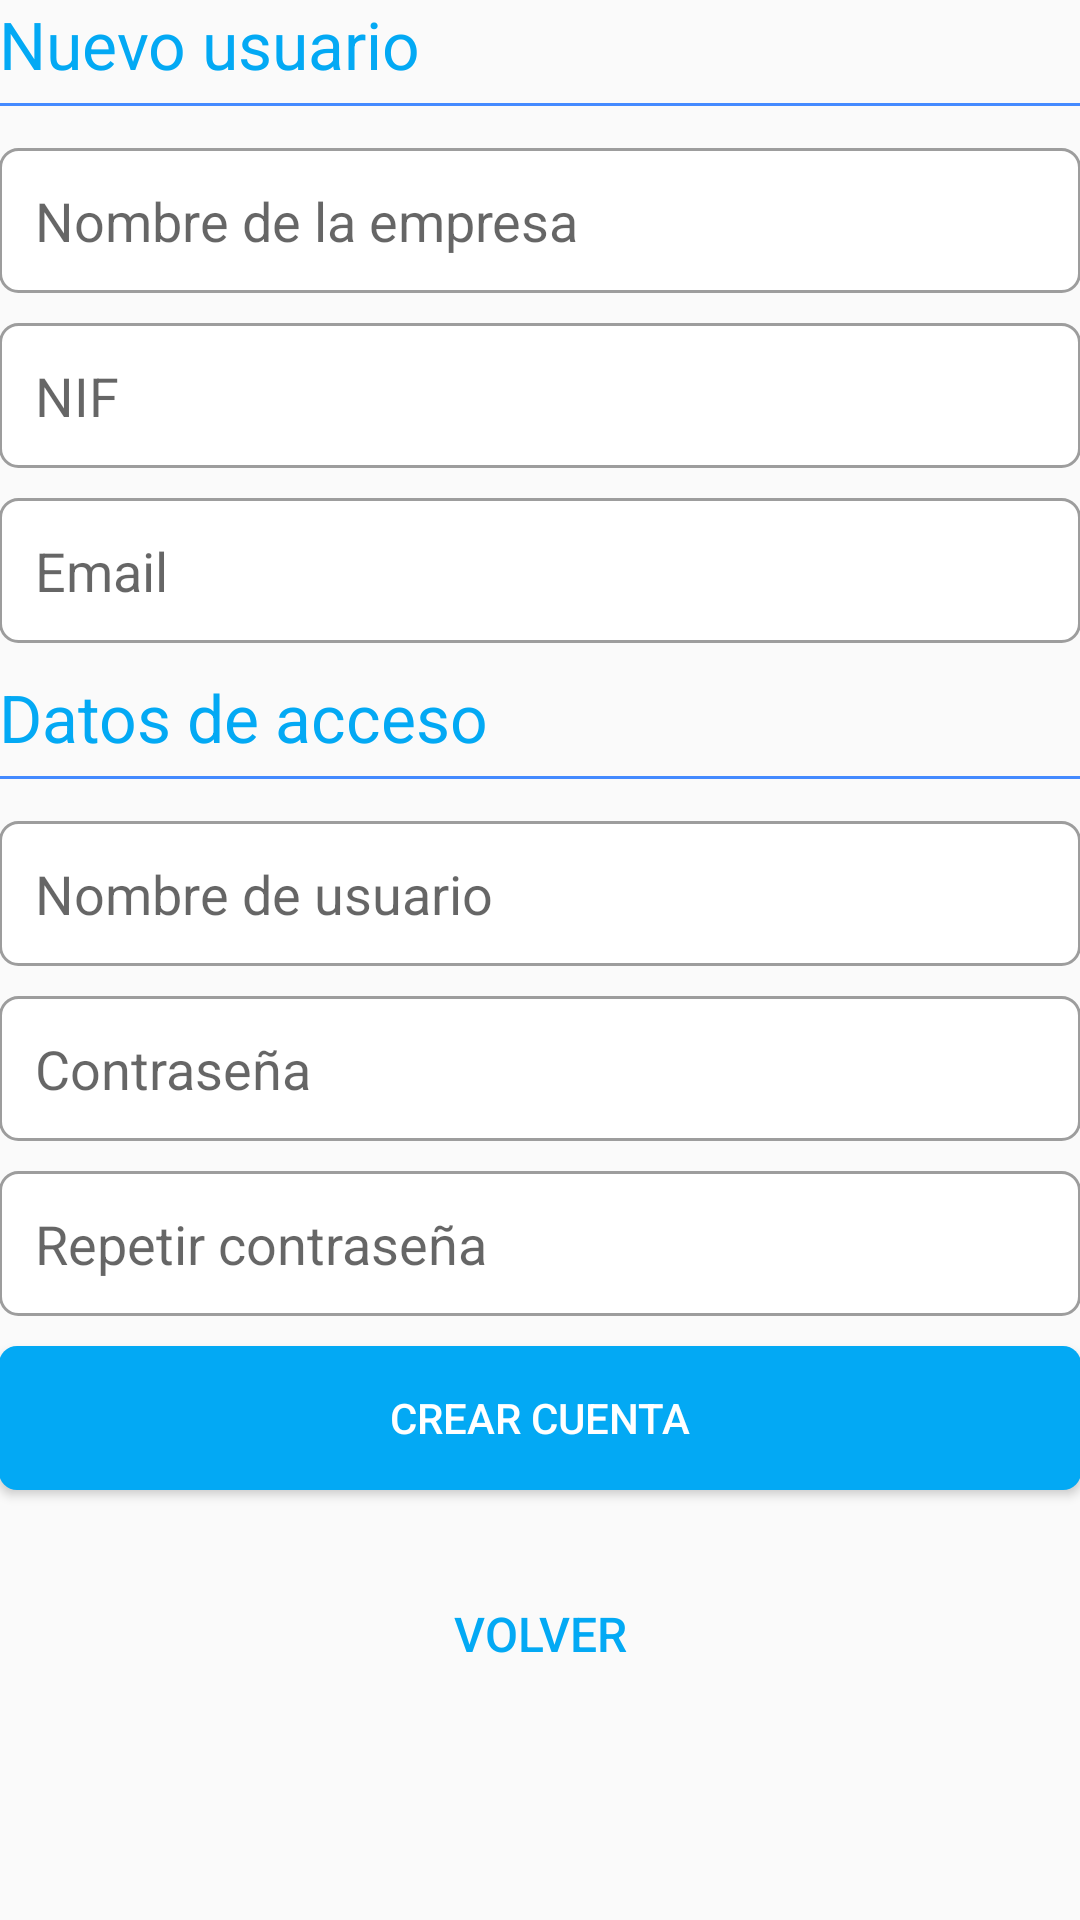

Here is an Android app screen rendered from its layout file. Give the layout XML and the strings, colors and styles it references.
<!-- AndroidManifest.xml: application theme AppTheme -->
<!-- res/layout/activity_crear_cuenta.xml -->
<RelativeLayout xmlns:android="http://schemas.android.com/apk/res/android"
    android:layout_width="match_parent"
    android:layout_height="match_parent"
    android:paddingBottom="@dimen/activity_vertical_margin"
    android:paddingLeft="@dimen/activity_horizontal_margin"
    android:paddingRight="@dimen/activity_horizontal_margin"
    android:paddingTop="@dimen/activity_vertical_margin">

    <FrameLayout
        android:layout_width="match_parent"
        android:layout_height="match_parent">

        <include
            android:id="@+id/dialogo_progreso"
            layout="@layout/progreso"
            android:visibility="gone"/>

        <ScrollView
            android:layout_width="match_parent"
            android:layout_height="match_parent">

            <LinearLayout
                android:layout_width="match_parent"
                android:layout_height="wrap_content"
                android:orientation="vertical">

                <TextView
                    style="@style/titulo"
                    android:text="@string/crear_cuenta_nuevo" />

                <include layout="@layout/linea_separadora_titulo" />

                <EditText
                    android:id="@+id/crear_etEmpresa"
                    style="@style/editTextLogin"
                    android:hint="@string/crear_cuenta_empresa"
                    android:imeOptions="actionNext"
                    android:nextFocusForward="@+id/crear_etNif" />

                <EditText
                    android:id="@+id/crear_etNif"
                    style="@style/editTextLogin"
                    android:hint="@string/crear_cuenta_nif"
                    android:imeOptions="actionNext"
                    android:nextFocusForward="@+id/crear_etEmail" />

                <EditText
                    android:id="@+id/crear_etEmail"
                    style="@style/editTextLogin"
                    android:hint="@string/crear_cuenta_email"
                    android:imeOptions="actionNext"
                    android:inputType="textEmailAddress"
                    android:nextFocusForward="@+id/crear_etUsuario"
                    android:layout_marginBottom="@dimen/margen_entre_filas"/>

                <TextView
                    style="@style/titulo"
                    android:text="@string/crear_cuenta_acceso" />

                <include layout="@layout/linea_separadora_titulo" />

                <EditText
                    android:id="@+id/crear_etUsuario"
                    style="@style/editTextLogin"
                    android:hint="@string/crear_cuenta_usuario"
                    android:imeOptions="actionNext"
                    android:nextFocusForward="@+id/crear_etPass" />

                <EditText
                    android:id="@+id/crear_etPass"
                    style="@style/editTextLogin"
                    android:background="@drawable/estilos_edittext_personalizado"
                    android:hint="@string/pass"
                    android:imeOptions="actionNext"
                    android:inputType="textPassword"
                    android:nextFocusForward="@+id/crear_etRepetirPass" />

                <EditText
                    android:id="@+id/crear_etRepetirPass"
                    style="@style/editTextLogin"
                    android:background="@drawable/estilos_edittext_personalizado"
                    android:hint="@string/crear_cuenta_conf_pass"
                    android:inputType="textPassword" />

                <Button
                    android:id="@+id/btCrearCuenta"
                    style="@style/botonPersonalizado"
                    android:onClick="creaCuenta"
                    android:text="@string/crear_cuenta_crear" />

                <Button
                    android:id="@+id/btVolverInicio"
                    android:layout_width="wrap_content"
                    android:layout_height="wrap_content"
                    android:background="@drawable/bt_recordar"
                    android:onClick="volverInicio"
                    android:text="@string/volver_inicio"
                    android:textColor="@color/mi_material_primary"
                    android:textSize="16sp"
                    android:layout_gravity="center_horizontal"/>
            </LinearLayout>
        </ScrollView>
    </FrameLayout>

</RelativeLayout>
<!-- res/layout/progreso.xml (included above) -->
<?xml version="1.0" encoding="utf-8"?>
<LinearLayout xmlns:android="http://schemas.android.com/apk/res/android"
    android:id="@+id/progressBarLayout"
    android:layout_width="match_parent"
    android:layout_height="match_parent"
    android:orientation="vertical"
    android:gravity="center"
    >

    <ProgressBar
        android:id="@+id/circularProgressbar"
        style="?android:attr/progressBarStyleLarge"
        android:layout_width="80dp"
        android:layout_height="80dp"
        android:indeterminate="true"
        android:indeterminateDrawable="@drawable/estilos_progress_bar"
        android:background="@drawable/fondo_progress_bar"/>
</LinearLayout>
<!-- res/layout/linea_separadora_titulo.xml (included above) -->
<?xml version="1.0" encoding="utf-8"?>
<LinearLayout xmlns:android="http://schemas.android.com/apk/res/android"
    android:layout_width="match_parent"
    android:layout_height="wrap_content"
    android:orientation="vertical">

    <View
        android:layout_width="match_parent"
        android:layout_height="1dp"
        android:layout_marginBottom="14dp"
        android:layout_marginTop="5dp"
        android:background="@color/mi_material_accent" />

</LinearLayout>
<!-- resources referenced by this layout -->
<resources>
  <color name="mi_material_accent">#448AFF</color>
  <color name="mi_material_primary">#03A9F4</color>
  <dimen name="margen_entre_filas">10dp</dimen>
  <!-- drawable fondo_progress_bar (drawable) -->
  <?xml version="1.0" encoding="utf-8"?>
  <shape
      xmlns:android="http://schemas.android.com/apk/res/android"
      android:shape="oval"
      android:useLevel="false"
      >
      <solid android:color="@color/blanco" />
      <size android:height="90dp"
          android:width="90dp"/>
  
  </shape>
  <string name="crear_cuenta_acceso">Datos de acceso</string>
  <string name="crear_cuenta_conf_pass">Repetir contraseña</string>
  <string name="crear_cuenta_crear">Crear cuenta</string>
  <string name="crear_cuenta_email">Email</string>
  <string name="crear_cuenta_empresa">Nombre de la empresa</string>
  <string name="crear_cuenta_nif">NIF</string>
  <string name="crear_cuenta_nuevo">Nuevo usuario</string>
  <string name="crear_cuenta_usuario">Nombre de usuario</string>
  <string name="pass">Contraseña</string>
  <string name="volver_inicio">Volver</string>
  <style name="titulo">
          <item name="android:layout_width">wrap_content</item>
          <item name="android:layout_height">wrap_content</item>
          <item name="android:textColor">@color/mi_material_primary</item>
          <item name="android:textSize">@dimen/title_size</item>
      </style>
  <style name="AppTheme" parent="Theme.AppCompat.Light.NoActionBar">
          <item name="colorPrimary">@color/gris_deslizar</item>
          <item name="colorPrimaryDark">@color/mi_material_primary_dark</item>
          <item name="colorAccent">@color/mi_material_accent</item>
          <item name="android:windowAnimationStyle">@null</item>
      </style>
  <!-- drawable estilos_edittext_personalizado_foco (drawable) -->
  <?xml version="1.0" encoding="utf-8"?>
  <shape xmlns:android="http://schemas.android.com/apk/res/android" >
      <solid android:color="@color/blanco"/>
      <stroke android:width="1dp" android:color="@color/mi_material_accent" />
      <corners android:radius="6dp" />
  </shape>
  <!-- drawable estilos_edittext_personalizado_normal (drawable) -->
  <?xml version="1.0" encoding="utf-8"?>
  <shape xmlns:android="http://schemas.android.com/apk/res/android" >
      <solid android:color="@color/blanco"/>
      <stroke android:width="1dp" android:color="@color/gris_textos" />
      <corners android:radius="6dp" />
  </shape>
  <color name="mi_material_primary_dark">#0288D1</color>
  <color name="blanco">#FFF</color>
  <dimen name="margin_bottom_login">24dp</dimen>
  <!-- drawable boton_login (drawable) -->
  <?xml version="1.0" encoding="utf-8"?>
  <selector xmlns:android="http://schemas.android.com/apk/res/android">
      <item android:drawable="@drawable/boton_login_pulsado" android:state_focused="false" android:state_pressed="true" />
      <item android:drawable="@drawable/boton_login_normal" />
  </selector>
  <dimen name="m_nuevoCliente_editText">10dp</dimen>
  <dimen name="campos_texto">12dp</dimen>
  <dimen name="title_size">22sp</dimen>
  <item name="gris_deslizar" type="color">#C5CAE9</item>
  <color name="gris_textos">#ff9d9d9d</color>
  <!-- drawable boton_login_pulsado (drawable) -->
  <?xml version="1.0" encoding="utf-8"?>
  <shape xmlns:android="http://schemas.android.com/apk/res/android" >
      <solid android:color="@color/mi_material_accent"/>
      <corners android:radius="6dp" />
  </shape>
  <!-- drawable boton_login_normal (drawable) -->
  <?xml version="1.0" encoding="utf-8"?>
  <shape xmlns:android="http://schemas.android.com/apk/res/android" >
      <solid android:color="@color/mi_material_primary" />
      <corners android:radius="6dp" />
  </shape>
</resources>
